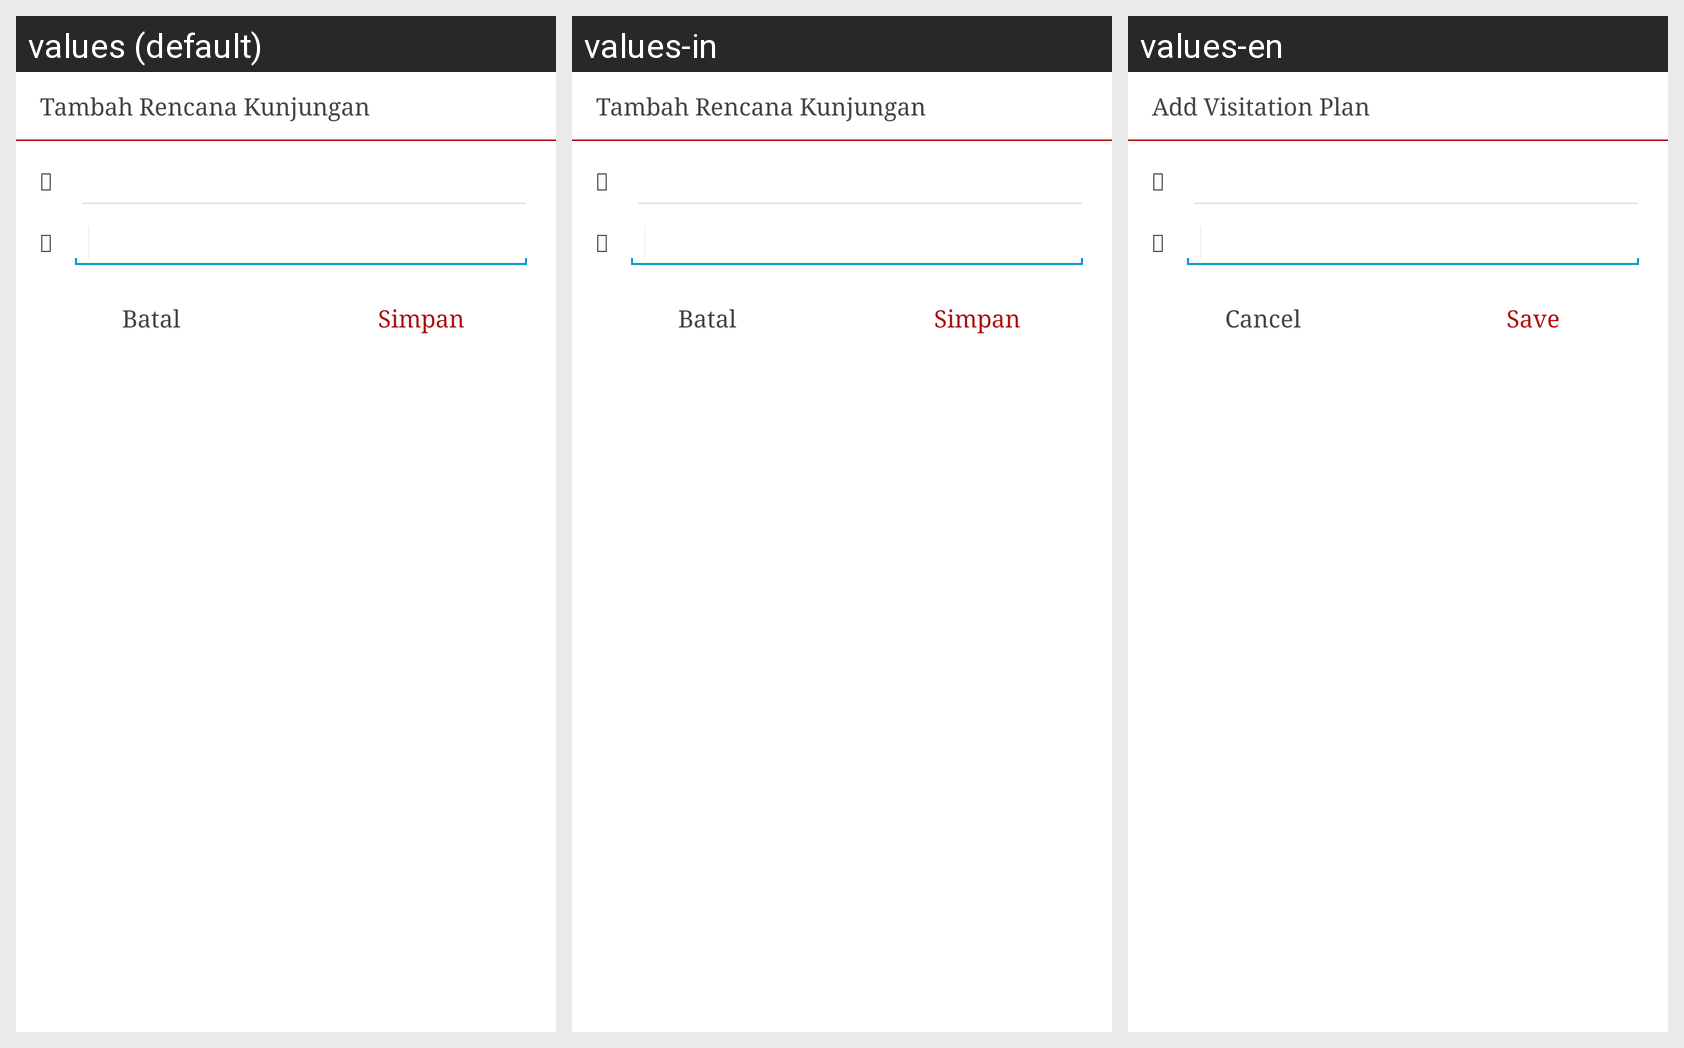

The Android screen above is rendered under several locales of the same app. Produce the string resources it draws, with the default and per-locale values.
Android screen res/layout/fragment_add_agenda_dialog.xml rendered under 3 locales, left to right: values (default), values-in, values-en. Device: Nexus 5 (rendered at 1080×1920; each locale shown at half size, 540×960, under a caption strip naming it); theme AppTheme.
Strings drawn on this screen, with the default value and each locale's value (text and hints the layout hard-codes, and strings that could not be matched under every locale, appear in the picture but are not listed):

title_dialog_add_visitation
  values: Tambah Rencana Kunjungan
  values-in: Tambah Rencana Kunjungan
  values-en: Add Visitation Plan

icon_calendar
  values: 
  values-in:   [not translated; the default value is used]
  values-en:   [not translated; the default value is used]

icon_briefcase
  values: 
  values-in:   [not translated; the default value is used]
  values-en:   [not translated; the default value is used]

action_cancel
  values: Batal
  values-in: Batal
  values-en: Cancel

action_save
  values: Simpan
  values-in: Simpan
  values-en: Save
